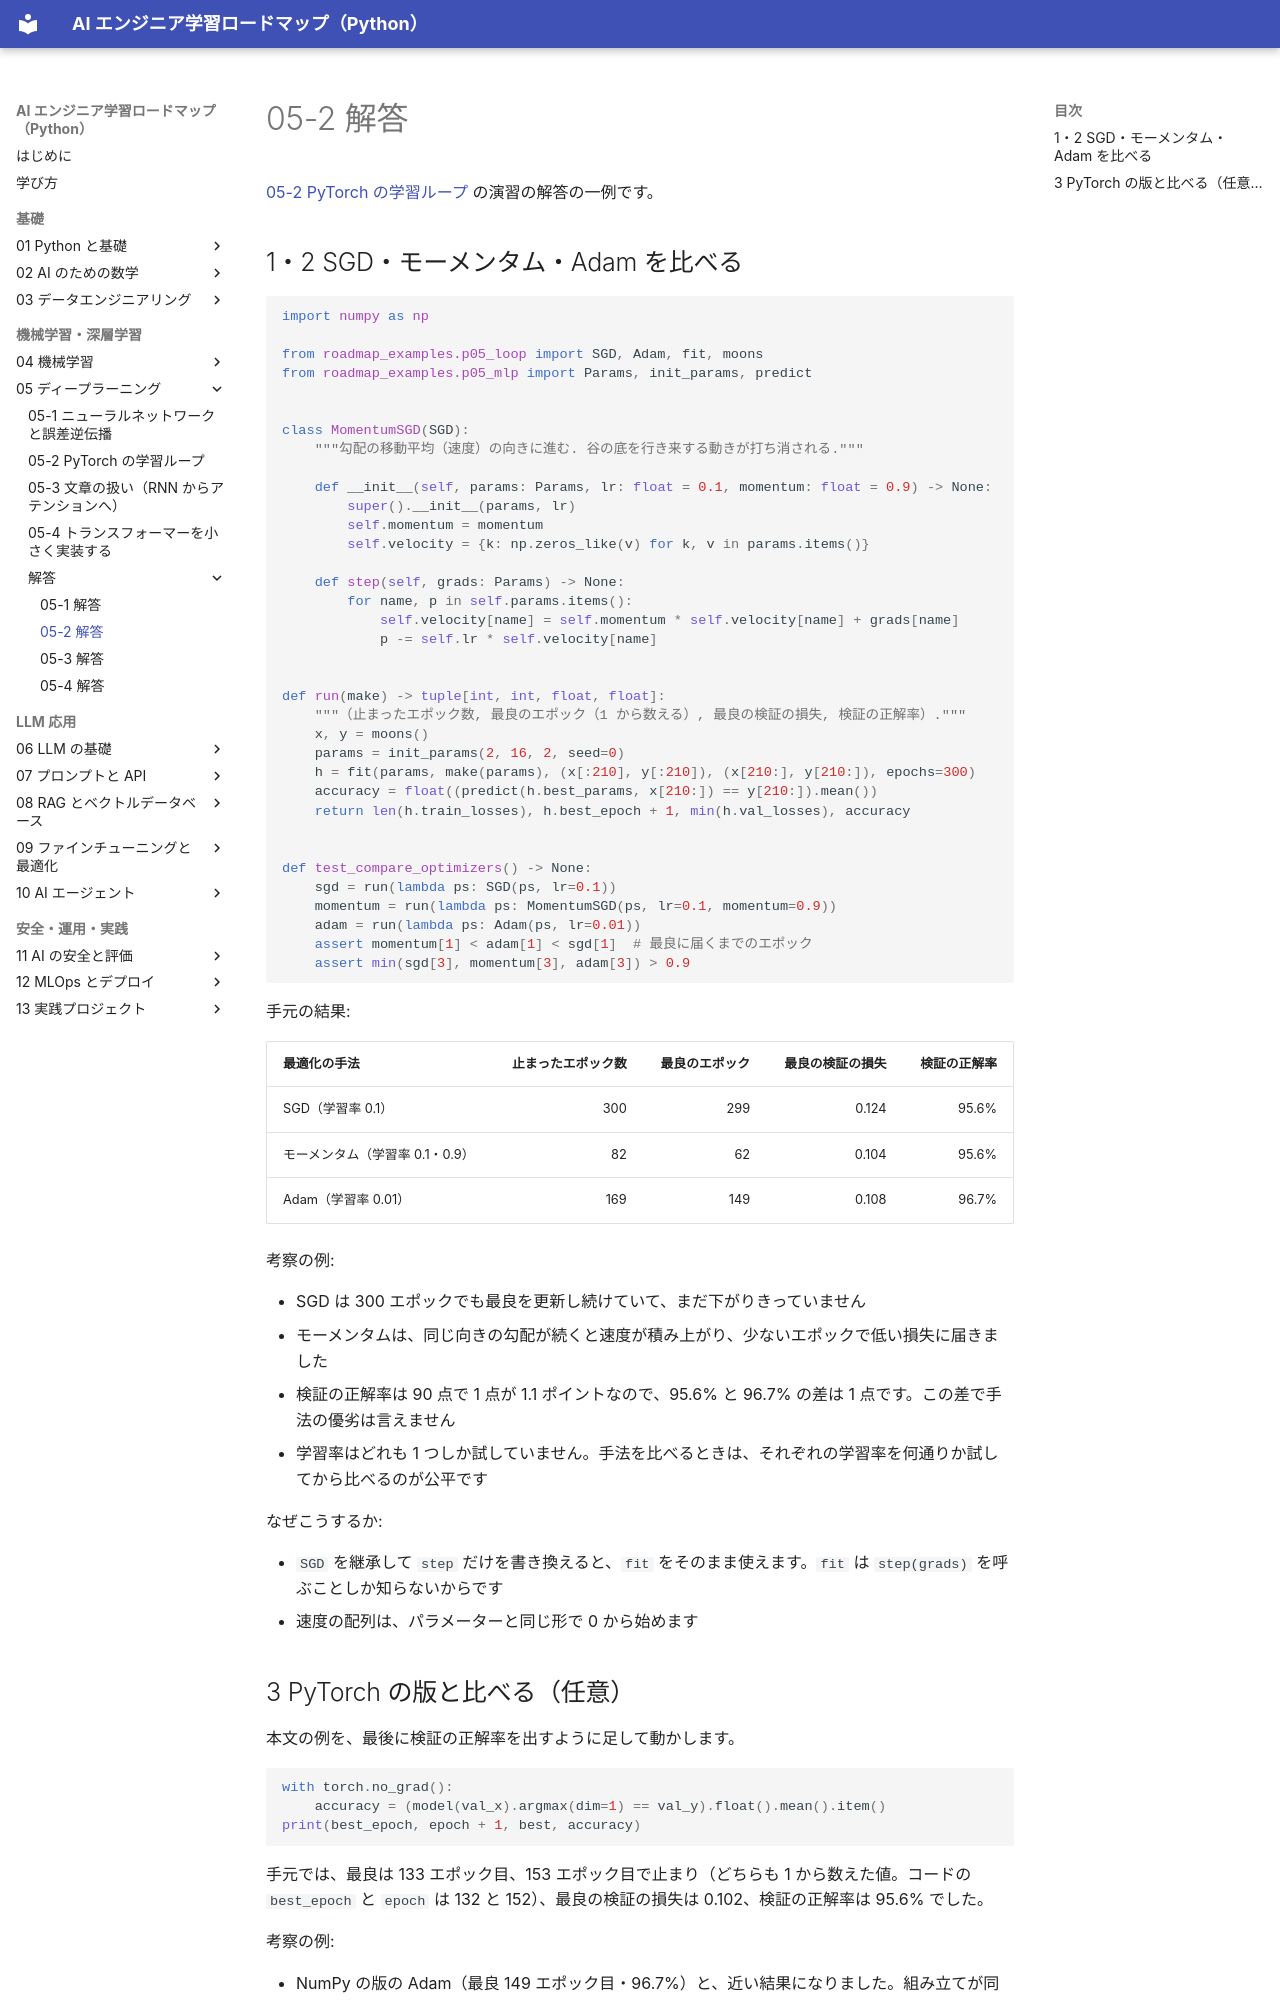

repository: shoyo-maya-bot/ai-engineer-roadmap · page: 05-deep-learning/answers/05-2/index.html · generator: mkdocs

# 05-2 解答

[05-2 PyTorch の学習ループ](../05-2-pytorch-loop.md) の演習の解答の一例です。

## 1・2 SGD・モーメンタム・Adam を比べる

```python
import numpy as np

from roadmap_examples.p05_loop import SGD, Adam, fit, moons
from roadmap_examples.p05_mlp import Params, init_params, predict


class MomentumSGD(SGD):
    """勾配の移動平均（速度）の向きに進む. 谷の底を行き来する動きが打ち消される."""

    def __init__(self, params: Params, lr: float = 0.1, momentum: float = 0.9) -> None:
        super().__init__(params, lr)
        self.momentum = momentum
        self.velocity = {k: np.zeros_like(v) for k, v in params.items()}

    def step(self, grads: Params) -> None:
        for name, p in self.params.items():
            self.velocity[name] = self.momentum * self.velocity[name] + grads[name]
            p -= self.lr * self.velocity[name]


def run(make) -> tuple[int, int, float, float]:
    """（止まったエポック数, 最良のエポック（1 から数える）, 最良の検証の損失, 検証の正解率）."""
    x, y = moons()
    params = init_params(2, 16, 2, seed=0)
    h = fit(params, make(params), (x[:210], y[:210]), (x[210:], y[210:]), epochs=300)
    accuracy = float((predict(h.best_params, x[210:]) == y[210:]).mean())
    return len(h.train_losses), h.best_epoch + 1, min(h.val_losses), accuracy


def test_compare_optimizers() -> None:
    sgd = run(lambda ps: SGD(ps, lr=0.1))
    momentum = run(lambda ps: MomentumSGD(ps, lr=0.1, momentum=0.9))
    adam = run(lambda ps: Adam(ps, lr=0.01))
    assert momentum[1] < adam[1] < sgd[1]  # 最良に届くまでのエポック
    assert min(sgd[3], momentum[3], adam[3]) > 0.9
```

手元の結果:

| 最適化の手法 | 止まったエポック数 | 最良のエポック | 最良の検証の損失 | 検証の正解率 |
|---|---:|---:|---:|---:|
| SGD（学習率 0.1） | 300 | 299 | 0.124 | 95.6% |
| モーメンタム（学習率 0.1・0.9） | 82 | 62 | 0.104 | 95.6% |
| Adam（学習率 0.01） | 169 | 149 | 0.108 | 96.7% |

考察の例:

- SGD は 300 エポックでも最良を更新し続けていて、まだ下がりきっていません
- モーメンタムは、同じ向きの勾配が続くと速度が積み上がり、少ないエポックで低い損失に届きました
- 検証の正解率は 90 点で 1 点が 1.1 ポイントなので、95.6% と 96.7% の差は 1 点です。この差で手法の優劣は言えません
- 学習率はどれも 1 つしか試していません。手法を比べるときは、それぞれの学習率を何通りか試してから比べるのが公平です

なぜこうするか:

- `SGD` を継承して `step` だけを書き換えると、`fit` をそのまま使えます。`fit` は `step(grads)` を呼ぶことしか知らないからです
- 速度の配列は、パラメーターと同じ形で 0 から始めます
